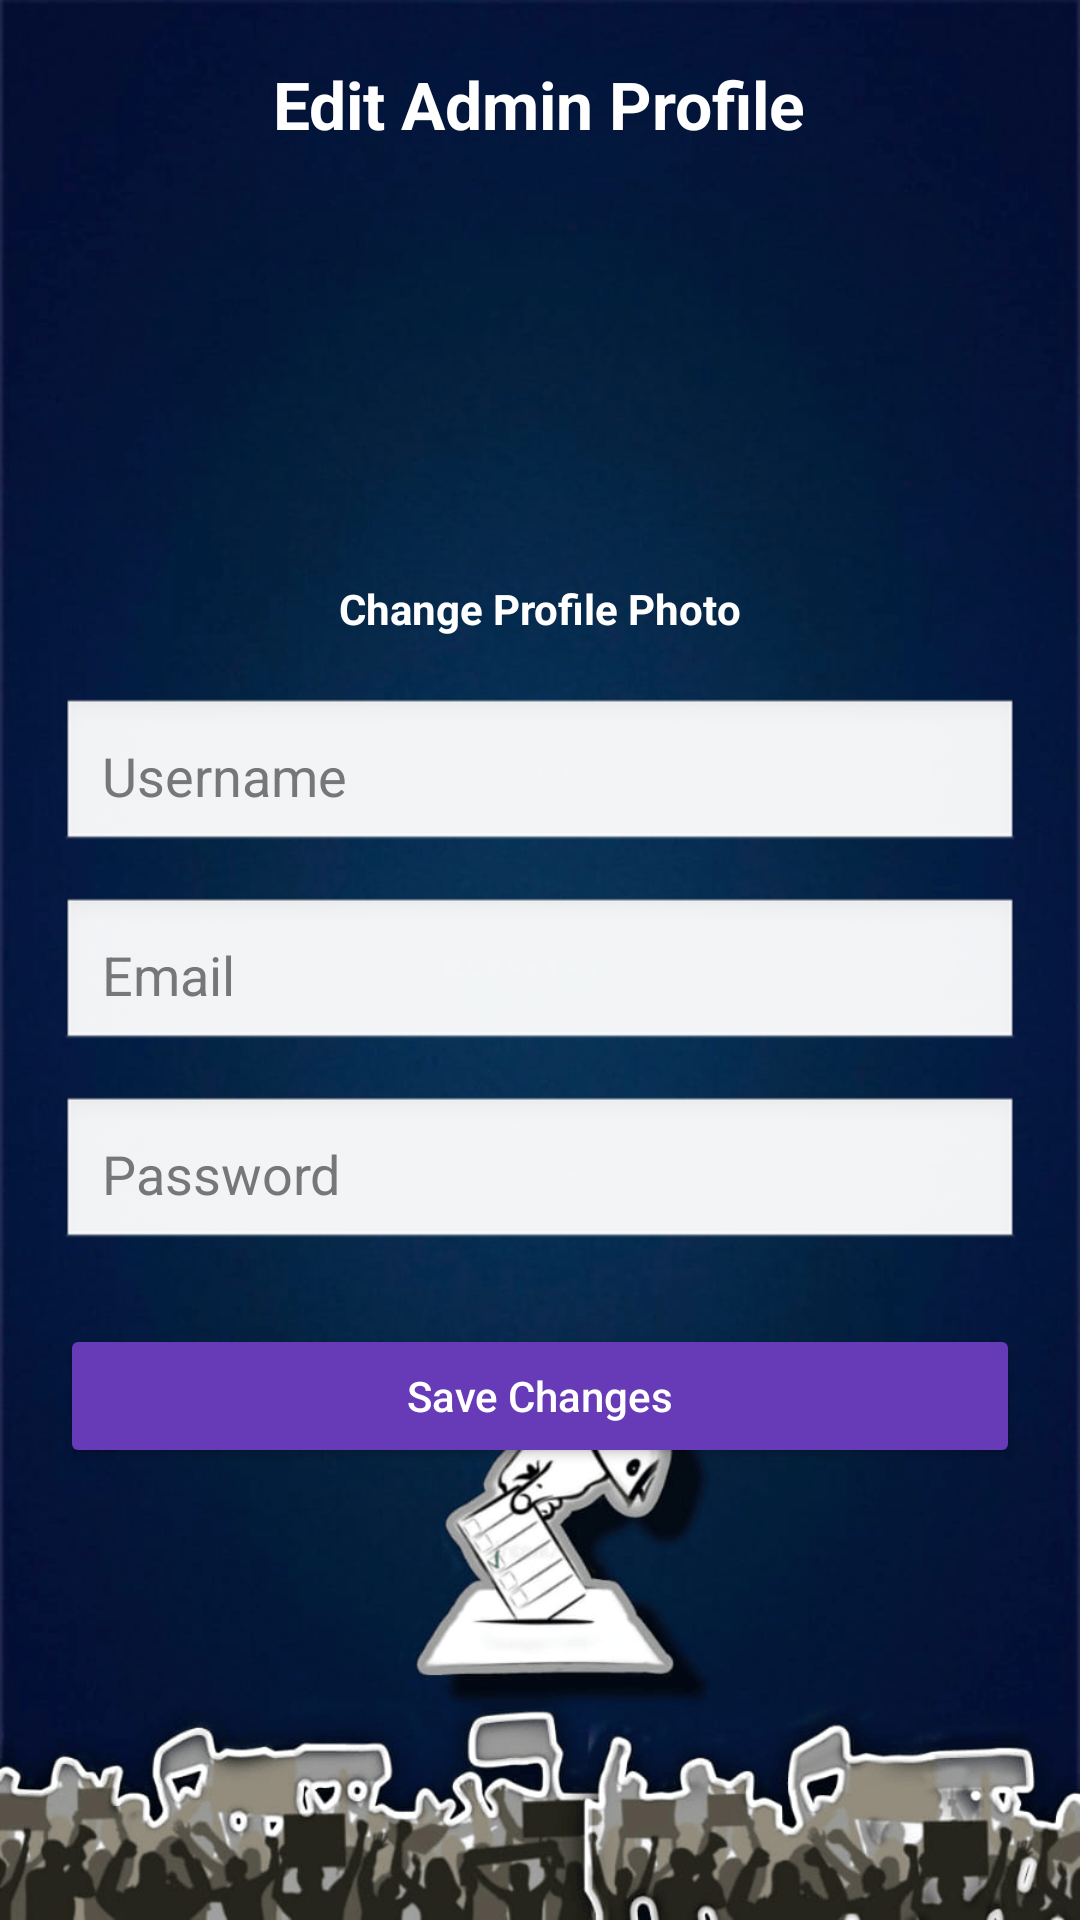

Write the Android layout XML for this screen, with the resource values it uses.
<!-- AndroidManifest.xml: application theme Theme.StudentVotingApp -->
<!-- res/layout/activity_edit_admin_profile.xml -->
<?xml version="1.0" encoding="utf-8"?>
<ScrollView xmlns:android="http://schemas.android.com/apk/res/android"
    android:layout_width="match_parent"
    android:layout_height="match_parent"
    android:background="@drawable/bg9">

    <LinearLayout
        android:orientation="vertical"
        android:padding="20dp"
        android:gravity="center_horizontal"
        android:layout_width="match_parent"
        android:layout_height="wrap_content">

        
        <TextView
            android:text="Edit Admin Profile"
            android:textSize="22sp"
            android:textStyle="bold"
            android:textColor="@color/white"
            android:layout_marginBottom="16dp"
            android:layout_width="wrap_content"
            android:layout_height="wrap_content"/>

        
        <ImageView
            android:id="@+id/imgProfile"
            android:layout_width="120dp"
            android:layout_height="120dp"
            android:src="@drawable/nobg3"
            android:scaleType="centerCrop"
            android:clipToOutline="true"
            android:layout_marginBottom="8dp"/>

        
        <TextView
            android:text="Change Profile Photo"
            android:textColor="@color/white"
            android:textStyle="bold"
            android:layout_marginBottom="20dp"
            android:layout_width="wrap_content"
            android:layout_height="wrap_content"/>

        
        <EditText
            android:id="@+id/etAdminUsername"
            android:hint="Username"
            android:padding="14dp"
            android:textColor="#000"
            android:textColorHint="#777"
            android:background="@android:drawable/edit_text"
            android:layout_width="match_parent"
            android:layout_height="wrap_content"/>

        
        <EditText
            android:id="@+id/etAdminEmail"
            android:hint="Email"
            android:inputType="textEmailAddress"
            android:padding="14dp"
            android:textColor="#000"
            android:textColorHint="#777"
            android:layout_marginTop="14dp"
            android:background="@android:drawable/edit_text"
            android:layout_width="match_parent"
            android:layout_height="wrap_content"/>

        
        <EditText
            android:id="@+id/etAdminPassword"
            android:hint="Password"
            android:inputType="textPassword"
            android:padding="14dp"
            android:textColor="#000"
            android:textColorHint="#777"
            android:layout_marginTop="14dp"
            android:background="@android:drawable/edit_text"
            android:layout_width="match_parent"
            android:layout_height="wrap_content"/>

        
        <Button
            android:id="@+id/btnSave"
            android:text="Save Changes"
            android:textColor="#FFFFFF"
            android:textAllCaps="false"
            android:backgroundTint="#673AB7"
            android:layout_marginTop="24dp"
            android:layout_width="match_parent"
            android:layout_height="48dp"/>

    </LinearLayout>

</ScrollView>
<!-- resources referenced by this layout -->
<resources>
  <!-- drawable bg9: png bitmap (drawable, 247567 bytes) -->
  <style name="Theme.StudentVotingApp" parent="Base.Theme.StudentVotingApp" />
  <style name="Base.Theme.StudentVotingApp" parent="Theme.Material3.DayNight.NoActionBar">
          
          
      </style>
  <!-- not gathered from this repository: default colours our renderer supplied (Android Studio template values) -->
  <color name="white">#FFFFFFFF</color>
</resources>
